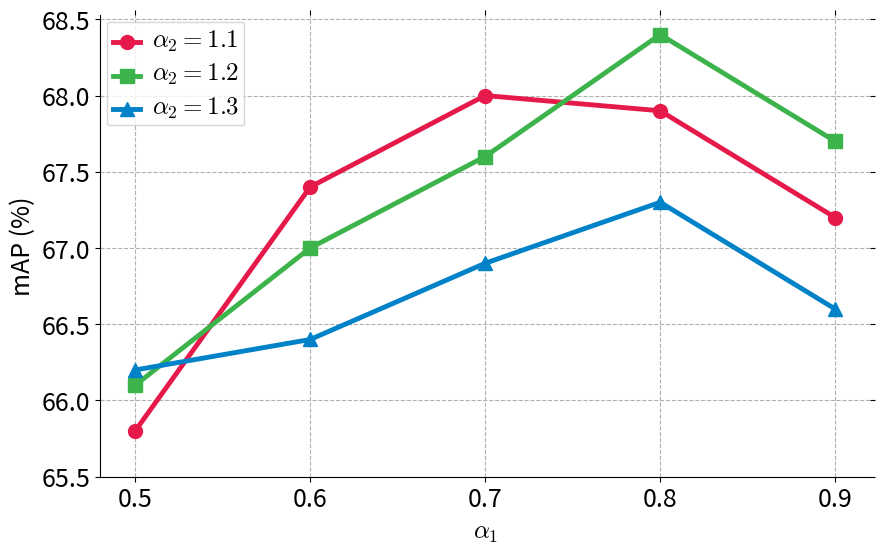

Here is the Python script that generated this plot:
import numpy as np
import matplotlib.pyplot as plt
import matplotlib as mpl

mpl.rcParams['mathtext.fontset'] = 'cm'

colors = ["#e6194b",
          "#3cb44b",
          "#ffe119",
          "#0082c8",
          "#f58231",
          "#911eb4"]

margin1 = [0.5, 0.6, 0.7, 0.8, 0.9]

map1 = np.array([0.658, 0.674, 0.680, 0.679, 0.672])
map2 = np.array([0.661, 0.670, 0.676, 0.684, 0.677])
map3 = np.array([0.662, 0.664, 0.669, 0.673, 0.666])

fig, ax = plt.subplots(figsize=(10, 6))

ax.plot(margin1, map1*100, '-o', color=colors[0], markersize=10, lw=3.5,
        label=r'$\alpha_2 = 1.1$')
ax.plot(margin1, map2*100, '-s', color=colors[1], markersize=10, lw=3.5,
        label=r'$\alpha_2 = 1.2$')
ax.plot(margin1, map3*100, '-^', color=colors[3], markersize=10, lw=3.5,
        label=r'$\alpha_2 = 1.3$')

# ax.plot(1.0, 66.0, '*', color=colors[4])

ax.set_xticks(np.arange(0.5, 0.95, 0.1))
ax.set_yticks(np.arange(65.5, 69, 0.5))

ax.set_xlabel(r'$\alpha_1$')
ax.set_ylabel('mAP (%)')
ax.legend()
ax.grid(which='major', axis='both', linestyle='--')

for item in ([ax.xaxis.label, ax.yaxis.label] +
             ax.get_xticklabels() + ax.get_yticklabels() +
             ax.legend().get_texts()):
    item.set_fontsize(18)

xleft, xright = ax.get_xlim()
ybottom, ytop = ax.get_ylim()
ax.set_aspect(abs((xright-xleft)/(ybottom-ytop))*0.6)

ax.spines['top'].set_visible(False)
ax.spines['right'].set_visible(False)
ax.tick_params(axis='both', top='off', right='off')

plt.savefig("chapter_double_margin_impact_of_margins.pdf", bbox_inches='tight',
            pad_inches=0)

plt.show()
